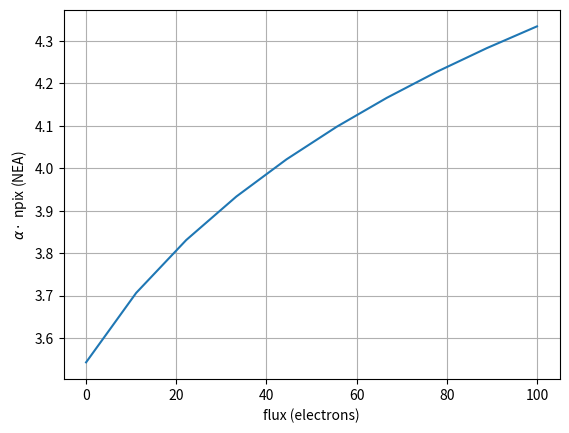

This chart was generated by the following Python code:
#!/usr/bin/env python
import matplotlib.pyplot as plt
import numpy as np

x=np.linspace(-3,3,7)

# PSF value in each of the 7 pixels
# here a simple Gaussian
sigma=1.
P=np.exp(-x**2/2/sigma**2)
P/=np.sum(P)

flux=np.linspace(0,100,10)
nea=np.zeros(flux.size)

# typical readnoise variance
var_readnoise = 3**2

for i,f in enumerate(flux):
    # variance in pixel is readnoise + Poisson noise
    var_p = var_readnoise + f * P

    # variance of flux (inverse of Fisher)
    var_f = 1./(np.sum( 1/var_p * P**2))

    # because we define nea such that var_f = f + nea*var_readnoise
    nea[i] = (var_f - f)/var_readnoise

plt.plot(flux,nea,"-")
plt.xlabel("flux (electrons)")
plt.ylabel(r"$\alpha \cdot$ npix (NEA)")
plt.grid()
plt.show()
